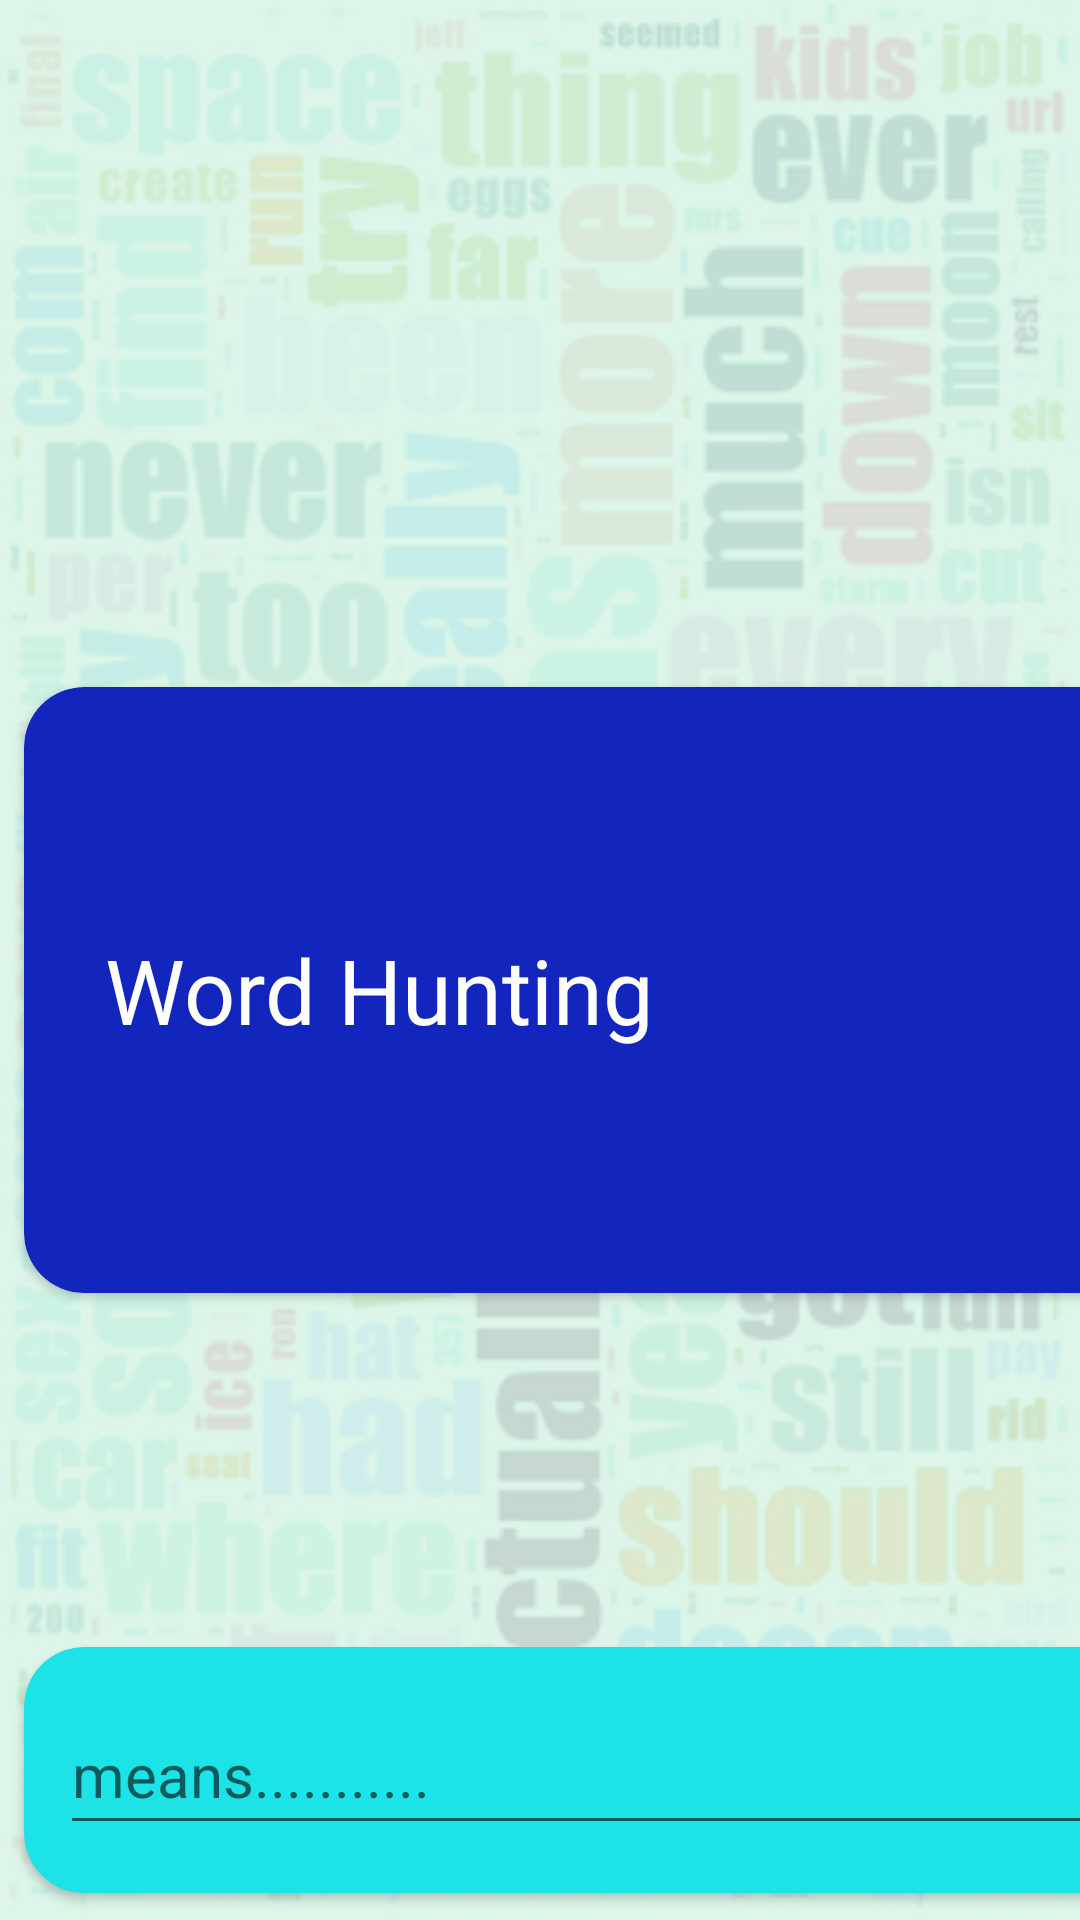

The Android layout XML behind this screen, and the referenced resources:
<!-- AndroidManifest.xml: application theme Theme.VocabularyNotebook -->
<!-- res/layout/activity_self_text.xml -->
<?xml version="1.0" encoding="utf-8"?>
<androidx.constraintlayout.widget.ConstraintLayout xmlns:android="http://schemas.android.com/apk/res/android"
    xmlns:app="http://schemas.android.com/apk/res-auto"
    xmlns:tools="http://schemas.android.com/tools"
    android:layout_width="match_parent"
    android:layout_height="match_parent"
    android:background="@drawable/voca"
    tools:context=".SelfText">

    <LinearLayout
        android:layout_width="match_parent"
        android:layout_height="match_parent"
        android:orientation="vertical"
        >
    <LinearLayout
        android:layout_width="match_parent"
        android:layout_height="70dp"
        android:orientation="horizontal"
        android:gravity="center"
        >

        <TextView
            android:paddingTop="20dp"
            android:id="@+id/selftitle"
            android:layout_width="wrap_content"
            android:layout_height="wrap_content"
            android:textSize="30sp"
            android:textColor="@color/kirmizi"
            android:gravity="center"
            android:textStyle="bold"
            />

    </LinearLayout>
        <View
            android:layout_width="5dp"
            android:layout_height="150dp"/>

        <LinearLayout
            android:layout_width="400dp"
            android:layout_height="220dp"
            android:orientation="vertical"
            android:gravity="center"
           >

            <androidx.cardview.widget.CardView
                android:id="@+id/targetword_card"
                android:foreground="?android:attr/selectableItemBackground"
                android:layout_width="match_parent"
                android:layout_height="220dp"
                android:clickable="true"
                app:cardCornerRadius="20dp"
                app:cardElevation="2dp"
                android:layout_gravity="center"
                android:backgroundTint="@color/lacivert"
                app:cardUseCompatPadding="true"
                >

                <TextView
                    android:id="@+id/targetword_text"
                    android:layout_width="350dp"
                    android:layout_height="wrap_content"
                    android:layout_gravity="center"
                    android:paddingLeft="10dp"
                    android:text="Word Hunting"
                    android:textColor="@color/beyaz"
                    android:textSize="30sp" />


            </androidx.cardview.widget.CardView>

        </LinearLayout>
        
        <View
            android:layout_width="5dp"
            android:layout_height="100dp"/>
        
        
            <LinearLayout
                android:layout_width="400dp"
                android:layout_height="100dp"
                android:gravity="center"
                >

                <androidx.cardview.widget.CardView
                    android:layout_width="400dp"
                    android:layout_height="100dp"
                    android:clickable="true"
                    app:cardCornerRadius="20dp"
                    app:cardElevation="2dp"
                    android:layout_gravity="center"
                    android:backgroundTint="@color/turkuaz"
                    app:cardUseCompatPadding="true"
                    >

                    <EditText

                        android:id="@+id/edittext_self"
                        android:layout_width="360dp"
                        android:layout_height="50dp"
                        android:layout_gravity="center"
                        android:hint="means..........."
                        android:textSize="20sp"
                        />


                </androidx.cardview.widget.CardView>



        </LinearLayout>

    </LinearLayout>


</androidx.constraintlayout.widget.ConstraintLayout>
<!-- resources referenced by this layout -->
<resources>
  <color name="beyaz">#ffffff</color>
  <color name="kirmizi">#ff0000</color>
  <color name="lacivert">#1225bc</color>
  <color name="turkuaz">#1de3e6</color>
  <!-- drawable voca: png bitmap (drawable, 85049 bytes) -->
  <style name="Theme.VocabularyNotebook" parent="Theme.MaterialComponents.DayNight.DarkActionBar">
          
          <item name="colorPrimary">@color/purple_500</item>
          <item name="colorPrimaryVariant">@color/purple_700</item>
          <item name="colorOnPrimary">@color/white</item>
          
          <item name="colorSecondary">@color/teal_200</item>
          <item name="colorSecondaryVariant">@color/teal_700</item>
          <item name="colorOnSecondary">@color/black</item>
          
          <item name="android:statusBarColor" tools:targetApi="l">?attr/colorPrimaryVariant</item>
          
      </style>
  <color name="purple_500">#FF6200EE</color>
  <color name="purple_700">#FF3700B3</color>
  <color name="white">#FFFFFFFF</color>
  <color name="teal_200">#FF03DAC5</color>
  <color name="teal_700">#FF018786</color>
  <color name="black">#FF000000</color>
</resources>
